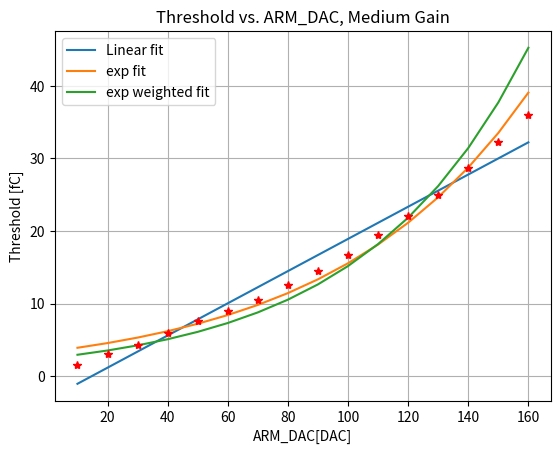

Recreate this plot in Python.
import numpy
import matplotlib.pyplot as plt
from scipy import stats
from scipy.optimize import curve_fit

# gain = 'High'
# arm_values = [30, 40, 50, 60, 70, 80, 90, 100, 110, 120, 130, 140, 150, 160, 170, 180, 190, 200]
# thresholds = [1.348262002375149, 1.9220152953946463, 2.3640977196625594, 2.8369307126025629, 3.3124976163706239,
#               3.9601255830551101, 4.5572971315509685, 5.3493018228457476, 6.4051688171414192, 7.2418243803768041,
#               8.3334771549366735, 9.6298644804688429, 10.903228239070421, 12.198457683172119, 14.169913199830889,
#               16.299331595708555, 18.598998488265384, 22.784327925376502]

gain = 'Medium'
arm_values = [10, 20, 30, 40, 50, 60, 70, 80, 90, 100, 110, 120, 130, 140, 150, 160]
thresholds = [1.5737974242415889, 3.1065293496705233, 4.3476081986120079, 5.9706513717879259, 7.5594407063625058,
              8.9206746507261876, 10.541473135613805, 12.608970322443145, 14.507733880546388, 16.729497062165986,
              19.473473145434752, 22.0167733105664, 24.902603095877453, 28.630473169366493, 32.320441327236324,
              35.986788485746111]

arm_dac_fcM, arm_dac_fcB = numpy.polyfit(arm_values, numpy.log(thresholds), 1, w=numpy.sqrt(thresholds))
arm_dac_fcM_w, arm_dac_fcB_w = numpy.polyfit(arm_values, numpy.log(thresholds), 1)
arm_dac_fcM_l, arm_dac_fcB_l, r_value, p_value, std_err = stats.linregress(arm_values, thresholds)

def exponenial_func(x, a, b, c):
    return a*numpy.exp(-b*x)+c


popt, pcov = curve_fit(exponenial_func, arm_values, thresholds, p0=(1, 1e-6, 1))

# Plot Threshold in fC vs. ARM_DAC.
plt.figure()
fit_values = []

fit_values_l = []
for value in arm_values:
    fit_values_l.append(value * arm_dac_fcM_l + arm_dac_fcB_l)
plt.plot(arm_values, fit_values_l, label="Linear fit")

for value in arm_values:
    fit_values.append(numpy.exp(arm_dac_fcB) * numpy.exp(arm_dac_fcM * value))
plt.plot(arm_values, fit_values, label="exp fit")

fit_values_w = []
for value in arm_values:
    fit_values_w.append(numpy.exp(arm_dac_fcB_w) * numpy.exp(arm_dac_fcM_w * value))
plt.plot(arm_values, fit_values_w, label="exp weighted fit")

for i, value in enumerate(arm_values):
    plt.plot(value, thresholds[i], 'r*')

plt.legend()
plt.grid(True)
plt.xlabel('ARM_DAC[DAC]')
plt.ylabel('Threshold [fC]')
plt.title("Threshold vs. ARM_DAC, %s Gain" % gain)
plt.show()
plt.clf()
